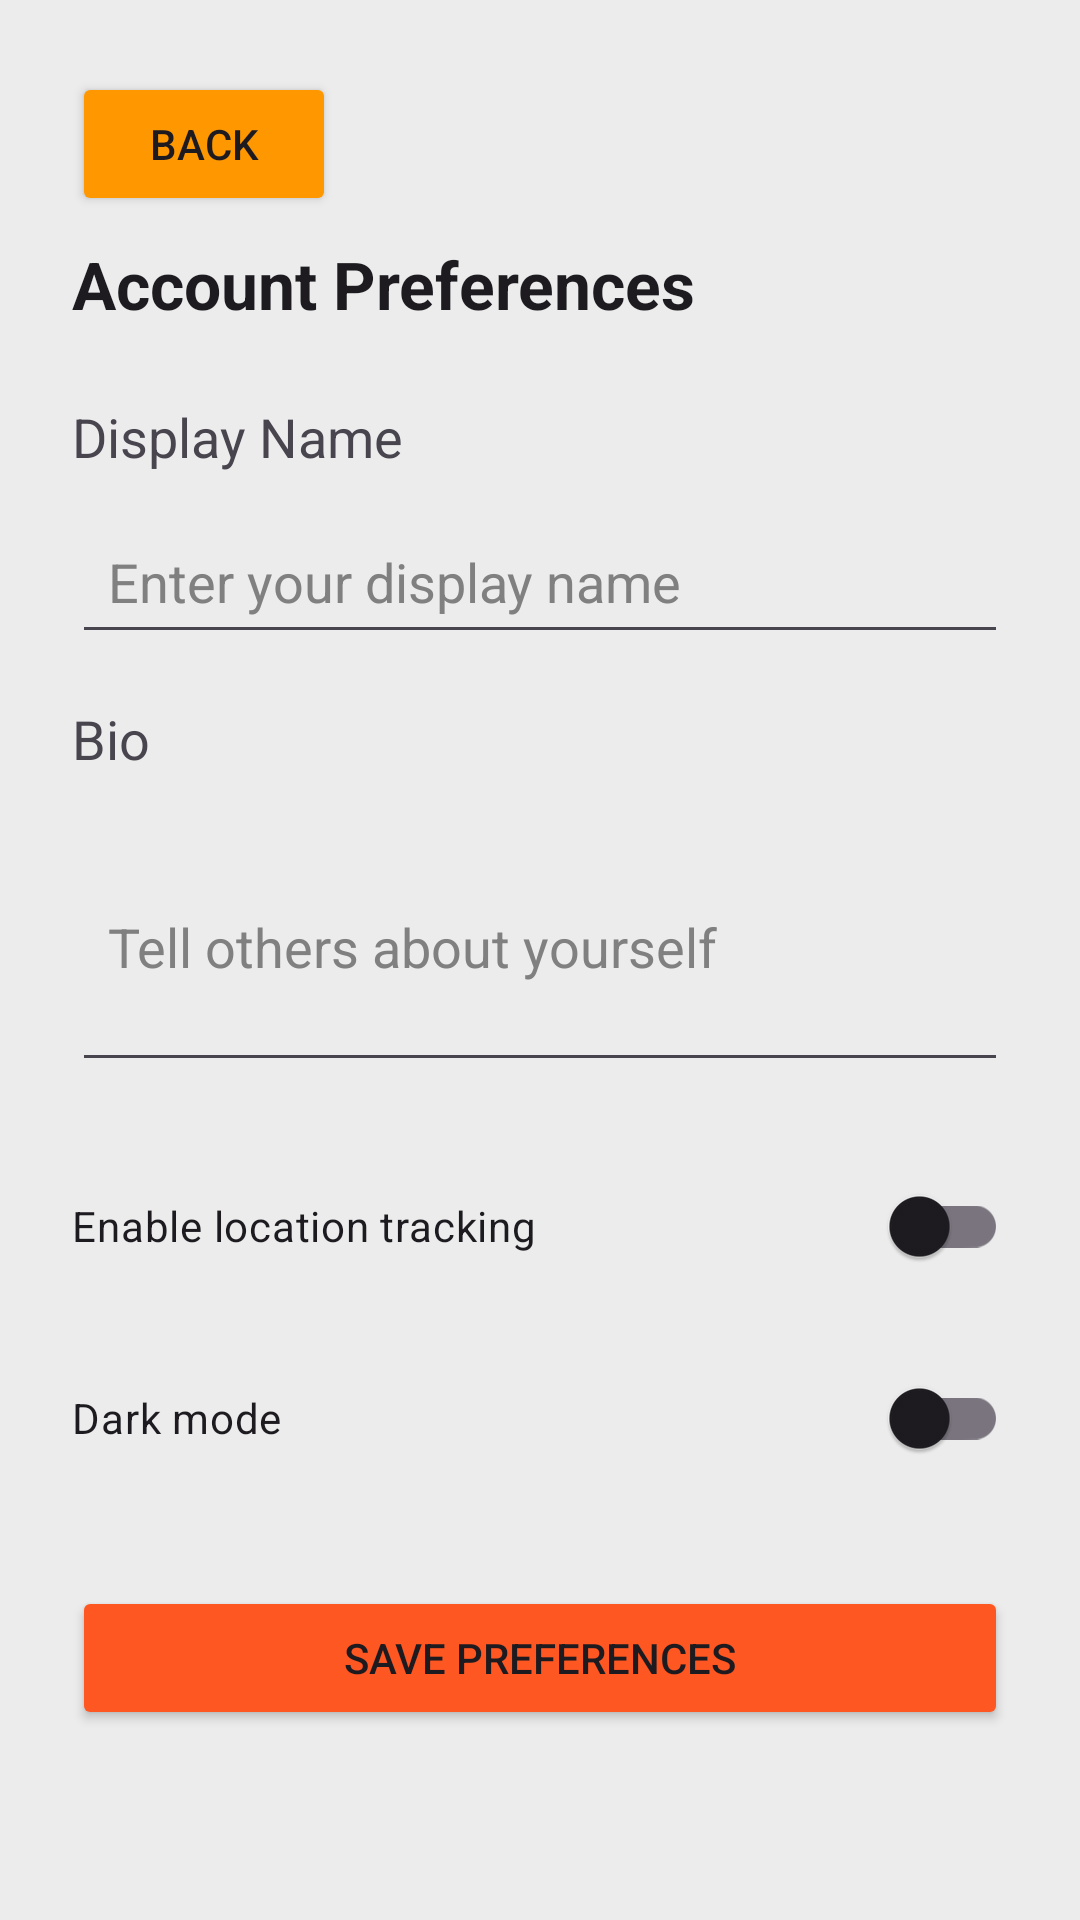

Android layout source for this screen:
<!-- AndroidManifest.xml: application theme Theme.CSE476Assignment2 -->
<!-- res/layout/activity_preferences.xml -->
<?xml version="1.0" encoding="utf-8"?>
<androidx.constraintlayout.widget.ConstraintLayout xmlns:android="http://schemas.android.com/apk/res/android"
    xmlns:app="http://schemas.android.com/apk/res-auto"
    xmlns:tools="http://schemas.android.com/tools"
    android:layout_width="match_parent"
    android:layout_height="match_parent"
    android:padding="24dp"
    tools:context=".PreferencesActivity">

    <Button
        android:id="@+id/buttonBackPreferences"
        android:layout_width="wrap_content"
        android:layout_height="wrap_content"
        android:backgroundTint="#FF9800"
        android:text="@string/bck_btn"
        app:layout_constraintStart_toStartOf="parent"
        app:layout_constraintTop_toTopOf="parent" />

    <TextView
        android:id="@+id/textViewPreferencesTitle"
        android:layout_width="0dp"
        android:layout_height="wrap_content"
        android:text="@string/preferences_title"
        android:textAppearance="@style/TextAppearance.AppCompat.Large"
        android:textStyle="bold"
        android:layout_marginTop="8dp"
        app:layout_constraintEnd_toEndOf="parent"
        app:layout_constraintStart_toStartOf="parent"
        app:layout_constraintTop_toBottomOf="@id/buttonBackPreferences" />

    <TextView
        android:id="@+id/textViewDisplayNameLabel"
        android:layout_width="0dp"
        android:layout_height="wrap_content"
        android:layout_marginTop="24dp"
        android:text="Display Name"
        android:textAppearance="@style/TextAppearance.AppCompat.Medium"
        app:layout_constraintEnd_toEndOf="parent"
        app:layout_constraintStart_toStartOf="parent"
        app:layout_constraintTop_toBottomOf="@id/textViewPreferencesTitle" />

    <EditText
        android:id="@+id/editTextDisplayName"
        android:layout_width="0dp"
        android:layout_height="wrap_content"
        android:layout_marginTop="12dp"
        android:autofillHints="name"
        android:hint="Enter your display name"
        android:inputType="textPersonName"
        android:padding="12dp"
        android:textColorHint="@color/hint_grey"
        app:layout_constraintEnd_toEndOf="parent"
        app:layout_constraintStart_toStartOf="parent"
        app:layout_constraintTop_toBottomOf="@id/textViewDisplayNameLabel" />


    <TextView
        android:id="@+id/textViewBioLabel"
        android:layout_width="0dp"
        android:layout_height="wrap_content"
        android:layout_marginTop="16dp"
        android:text="@string/bio_label"
        android:textAppearance="@style/TextAppearance.AppCompat.Medium"
        app:layout_constraintEnd_toEndOf="parent"
        app:layout_constraintStart_toStartOf="parent"
        app:layout_constraintTop_toBottomOf="@id/editTextDisplayName" />

    <EditText
        android:id="@+id/editTextBio"
        android:layout_width="0dp"
        android:layout_height="wrap_content"
        android:layout_marginTop="12dp"
        android:autofillHints="none"
        android:hint="@string/bio_hint"
        android:inputType="textMultiLine"
        android:minLines="3"
        android:padding="12dp"
        app:layout_constraintEnd_toEndOf="parent"
        app:layout_constraintStart_toStartOf="parent"
        app:layout_constraintTop_toBottomOf="@id/textViewBioLabel"
        android:textColorHint="@color/hint_grey" />

    <androidx.appcompat.widget.SwitchCompat
        android:id="@+id/switchLocationTracking"
        android:layout_width="0dp"
        android:layout_height="wrap_content"
        android:layout_marginTop="24dp"
        android:text="@string/location_tracking"
        app:layout_constraintEnd_toEndOf="parent"
        app:layout_constraintStart_toStartOf="parent"
        app:layout_constraintTop_toBottomOf="@id/editTextBio" />

    <androidx.appcompat.widget.SwitchCompat
        android:id="@+id/switchDarkMode"
        android:layout_width="0dp"
        android:layout_height="wrap_content"
        android:layout_marginTop="16dp"
        android:text="@string/dark_mode"
        app:layout_constraintEnd_toEndOf="parent"
        app:layout_constraintStart_toStartOf="parent"
        app:layout_constraintTop_toBottomOf="@id/switchLocationTracking" />

    <Button
        android:id="@+id/buttonSavePreferences"
        android:layout_width="0dp"
        android:layout_height="wrap_content"
        android:layout_marginTop="32dp"
        android:backgroundTint="#FF5722"
        android:text="@string/save_preferences"
        app:layout_constraintEnd_toEndOf="parent"
        app:layout_constraintStart_toStartOf="parent"
        app:layout_constraintTop_toBottomOf="@id/switchDarkMode" />

</androidx.constraintlayout.widget.ConstraintLayout>
<!-- resources referenced by this layout -->
<resources>
  <color name="hint_grey">#808080</color>
  <string name="bck_btn">Back</string>
  <string name="bio_hint">Tell others about yourself</string>
  <string name="bio_label">Bio</string>
  <string name="dark_mode">Dark mode</string>
  <string name="location_tracking">Enable location tracking</string>
  <string name="preferences_title">Account Preferences</string>
  <string name="save_preferences">Save preferences</string>
  <style name="Theme.CSE476Assignment2" parent="Base.Theme.CSE476Assignment2" />
  <style name="Base.Theme.CSE476Assignment2" parent="Theme.Material3.DayNight.NoActionBar">
          
          
          
          <item name="android:windowBackground">@color/app_background</item>
          
      </style>
  <color name="app_background">#ECECEC</color>
</resources>
